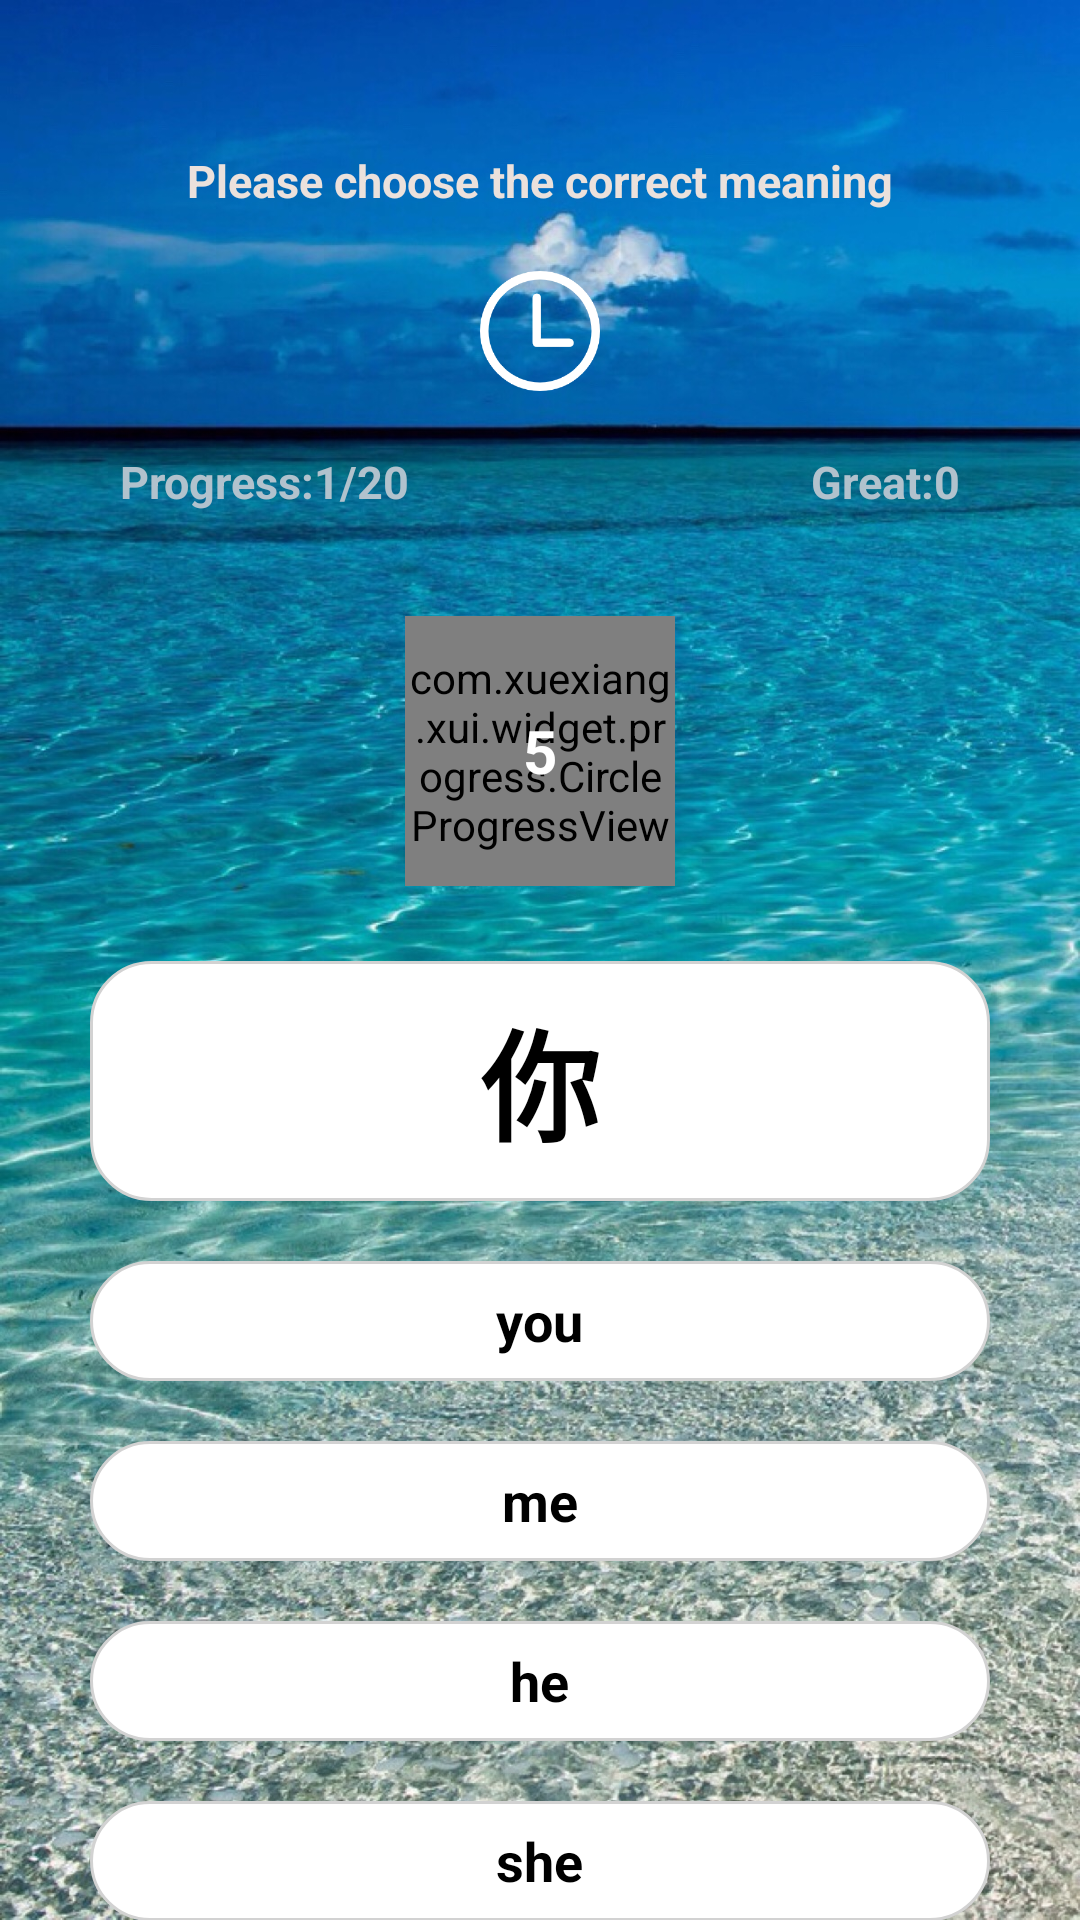

Here is an Android app screen rendered from its layout file. Give the layout XML and the strings, colors and styles it references.
<!-- AndroidManifest.xml: application theme Theme.EasyChinese -->
<!-- res/layout/activity_testing_word.xml -->
<?xml version="1.0" encoding="utf-8"?>
<LinearLayout xmlns:android="http://schemas.android.com/apk/res/android"
    xmlns:app="http://schemas.android.com/apk/res-auto"
    xmlns:tools="http://schemas.android.com/tools"
    android:layout_width="match_parent"
    android:layout_height="match_parent"
    android:gravity="center_horizontal"
    android:orientation="vertical"
    android:background="@drawable/login_bg"
    tools:context="TestWord.TestingWordActivity">
    <TextView
        android:layout_width="wrap_content"
        android:layout_height="wrap_content"
        android:text="Please choose the correct meaning"
        android:textStyle="bold"
        android:id="@+id/heading"
        android:textSize="15dp"
        android:layout_marginTop="50dp"
        android:textColor="#ebe1dc"
        />
    <ImageView
        android:layout_width="40dp"
        android:layout_height="40dp"
        android:src="@drawable/clock"
        android:layout_marginVertical="20dp"
        />
    <RelativeLayout
        android:layout_width="match_parent"
        android:layout_height="wrap_content"
        android:layout_marginHorizontal="40dp"
        android:gravity="center_vertical"
        >
        <TextView
            android:layout_width="wrap_content"
            android:layout_height="30dp"
            android:layout_alignParentLeft="true"
            android:text="Progress:1/20"
            android:id="@+id/progress"
            android:textStyle="bold"
            android:textSize="15dp"
            android:textColor="#b1c2cd"
            ></TextView>
        <TextView
            android:layout_width="wrap_content"
            android:layout_height="30dp"
            android:layout_alignParentRight="true"
            android:text="Great:0"
            android:id="@+id/great"
            android:textStyle="bold"
            android:textSize="15dp"
            android:textColor="#b1c2cd"
            ></TextView>
    </RelativeLayout>
    <FrameLayout
        android:layout_width="100dp"
        android:layout_height="100dp"
        android:layout_marginVertical="20dp"
        >
        <com.xuexiang.xui.widget.progress.CircleProgressView
            android:id="@+id/progressView_circle_small"
            android:layout_width="90dp"
            android:layout_height="90dp"
            android:layout_gravity="center"
            app:cpv_animate_type="AccelerateDecelerateInterpolator"
            app:cpv_circle_broken="false"
            app:cpv_end_color="#F0223A"
            app:cpv_end_progress="100"
            app:cpv_isFilled="false"
            app:cpv_isTracked="true"
            app:cpv_progress_textVisibility="false"
            app:cpv_progress_duration="5000"
            app:cpv_start_color="#E993EF"
            app:cpv_start_progress="0"
            app:cpv_track_color="#45EC2B"
            app:cpv_track_width="4dp"
            app:cpv_progress_width="8dp"/>

        <TextView
            android:layout_width="wrap_content"
            android:layout_height="wrap_content"
            android:layout_gravity="center"
            android:text="5"
            android:textSize="20dp"
            android:textColor="#ffffff"
            android:textStyle="bold"
            android:id="@+id/kjh"
            />
    </FrameLayout>
    <FrameLayout
        android:layout_width="300dp"
        android:layout_height="80dp"
        android:id="@+id/p0"
        android:background="@drawable/crbg5"
        >
        <TextView
            android:layout_width="wrap_content"
            android:layout_height="wrap_content"
            android:layout_gravity="center"
            android:id="@+id/question"
            android:text="你"
            android:textColor="@color/black"
            android:textStyle="bold"
            android:textSize="40dp"
            />
    </FrameLayout>
    <FrameLayout
        android:layout_width="300dp"
        android:layout_height="40dp"
        android:background="@drawable/crbg5"
        android:id="@+id/p1"
        android:layout_marginTop="20dp"
        >
        <TextView
            android:layout_width="wrap_content"
            android:layout_height="wrap_content"
            android:layout_gravity="center"
            android:id="@+id/a1"
            android:text="you"
            android:textColor="@color/black"
            android:textStyle="bold"
            android:textSize="18dp"
            />
    </FrameLayout>
    <FrameLayout
        android:layout_width="300dp"
        android:layout_height="40dp"
        android:background="@drawable/crbg5"
        android:id="@+id/p2"
        android:layout_marginTop="20dp"
        >
        <TextView
            android:layout_width="wrap_content"
            android:layout_height="wrap_content"
            android:layout_gravity="center"
            android:id="@+id/a2"
            android:text="me"
            android:textColor="@color/black"
            android:textStyle="bold"
            android:textSize="18dp"
            />
    </FrameLayout>
    <FrameLayout
        android:layout_width="300dp"
        android:layout_height="40dp"
        android:background="@drawable/crbg5"
        android:id="@+id/p3"
        android:layout_marginTop="20dp"
        >
        <TextView
            android:layout_width="wrap_content"
            android:layout_height="wrap_content"
            android:layout_gravity="center"
            android:id="@+id/a3"
            android:text="he"
            android:textColor="@color/black"
            android:textStyle="bold"
            android:textSize="18dp"
            />
    </FrameLayout>
    <FrameLayout
        android:layout_width="300dp"
        android:layout_height="40dp"
        android:id="@+id/p4"
        android:background="@drawable/crbg5"
        android:layout_marginTop="20dp"
        >
        <TextView
            android:layout_width="wrap_content"
            android:layout_height="wrap_content"
            android:layout_gravity="center"
            android:id="@+id/a4"
            android:text="she"
            android:textColor="@color/black"
            android:textStyle="bold"
            android:textSize="18dp"
            />
    </FrameLayout>
<Button
    android:layout_width="200dp"
    android:layout_height="wrap_content"
    android:id="@+id/adfds"
    android:text="Next"
    android:background="@drawable/crbg5"
    android:layout_marginTop="30dp"
    android:textSize="16dp"
    android:visibility="invisible"
    android:textStyle="bold"
    ></Button>
    <com.xuexiang.xui.widget.progress.HorizontalProgressView
        android:id="@+id/hpv_language"
        android:layout_width="300dp"
        android:layout_height="50dp"
        android:layout_marginTop="10dp"
        app:hpv_end_color="#F61C48"
        app:hpv_end_progress="100"
        app:hpv_start_progress="0"
        app:hpv_isTracked="true"
        app:hpv_progress_duration="0"
        app:hpv_progress_textColor="#F55A22"
        app:hpv_progress_textVisibility="false"
        app:hpv_progress_textSize="20dp"

        app:hpv_start_color="#F55A22"
        app:hpv_track_color="#f4f4f4"
        app:hpv_track_width="8dp" />
</LinearLayout>
<!-- resources referenced by this layout -->
<resources>
  <color name="black">#FF000000</color>
  <!-- drawable clock: png bitmap (drawable-v24, 6951 bytes) -->
  <!-- drawable crbg5 (drawable-v24) -->
  <?xml version="1.0" encoding="UTF-8"?>
  <shape xmlns:android="http://schemas.android.com/apk/res/android">
      <solid android:color="#ffffff" />
      <corners android:radius="20dip"/>
  
      <stroke
          android:width="1dip"
          android:color="#d2d2d2" />
  
  </shape>
  <!-- drawable login_bg: jpeg bitmap (drawable, 715991 bytes) -->
  <style name="Theme.EasyChinese" parent="Theme.MaterialComponents.DayNight.DarkActionBar.Bridge">
          
          <item name="colorPrimary">@color/purple_500</item>
          <item name="colorPrimaryVariant">@color/purple_700</item>
          <item name="colorOnPrimary">@color/white</item>
          
          <item name="colorSecondary">@color/teal_200</item>
          <item name="colorSecondaryVariant">@color/teal_700</item>
          <item name="colorOnSecondary">@color/black</item>
          
          <item name="android:statusBarColor" tools:targetApi="l">?attr/colorPrimaryVariant</item>
          
      </style>
  <color name="purple_500">#FF6200EE</color>
  <color name="purple_700">#FF3700B3</color>
  <color name="white">#FFFFFFFF</color>
  <color name="teal_200">#FF03DAC5</color>
  <color name="teal_700">#FF018786</color>
</resources>
